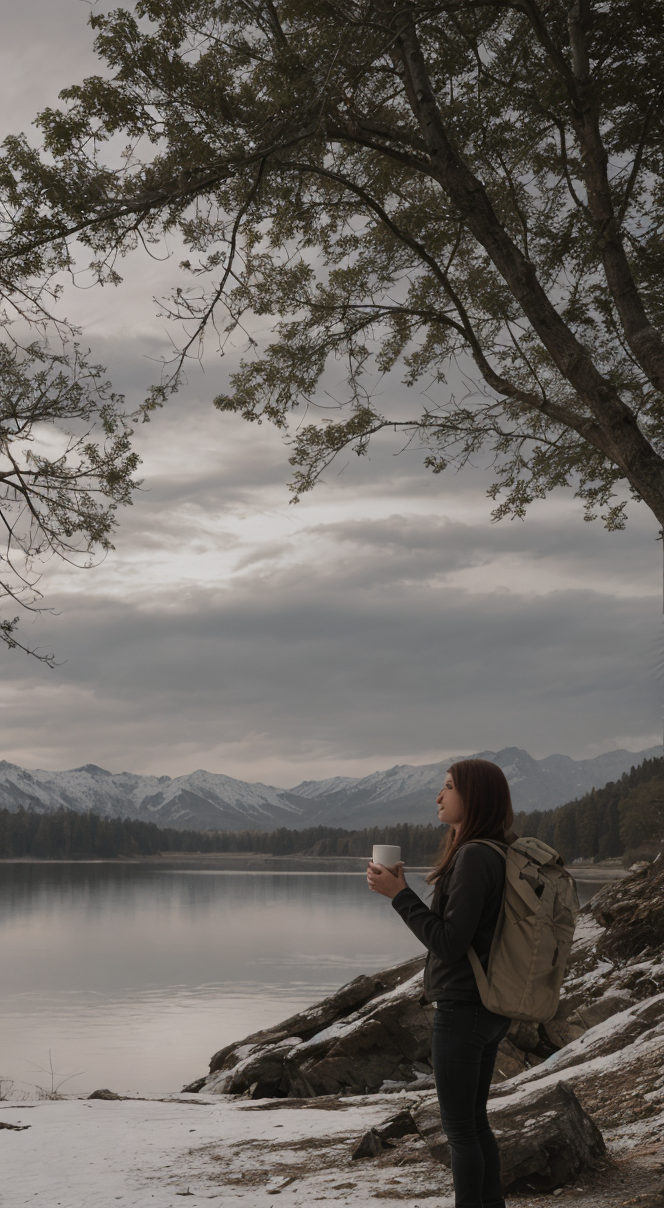
Generation parameters embedded in this image by AUTOMATIC1111 Stable Diffusion web UI or a fork of it (Forge, ...) (PNG 'parameters' text chunk):
A 28-year-old woman with shoulder-length auburn hair stands at the edge of a misty alpine lake during golden hour, wearing a weathered olive green hiking jacket and dark jeans. She's holding a steaming metal camping mug, her breath visible in the cool mountain air. Behind her, towering pine trees frame snow-capped peaks reflected in the still water. Soft morning light filters through low-hanging clouds, casting long shadows across the rocky shoreline. Her expression is contemplative as she gazes across the pristine wilderness, with a worn leather backpack resting against a nearby boulder.
Steps: 63, Sampler: DPM++ 2M SDE, Schedule type: Exponential, CFG scale: 1.5, Seed: 2020294850, Size: 664x1208, Model hash: 62bb78983a, Model: epicphotogasm_lastUnicorn, Clip skip: 2, Version: v1.10.1